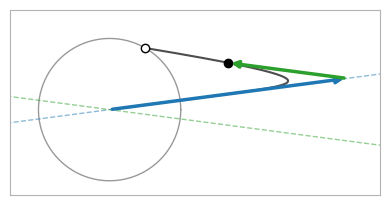

This figure's Python source: (Note: this script raises an exception after producing the figure.)
# Regenerate with: python3 interactives/nonnormal_thumbnail.py interactives/nonnormal.png
# Thumbnail for the Interactives listing: the solution of u' = Au with nearly
# parallel eigenvectors (15 degrees apart) and eigenvalues -1, -10, as on the
# page, shortly after t = 0, with its two eigenvector components.
import sys

import matplotlib
matplotlib.use("Agg")
import matplotlib.pyplot as plt
import numpy as np

a = np.radians(15) / 2
r1 = np.array([np.cos(a), np.sin(a)])
r2 = np.array([np.cos(a), -np.sin(a)])
u0 = np.array([np.cos(np.radians(60)), np.sin(np.radians(60))])
z = np.linalg.solve(np.column_stack([r1, r2]), u0)
t = np.linspace(0, 3, 1501)
U = np.outer(z[0] * np.exp(-t), r1) + np.outer(z[1] * np.exp(-10 * t), r2)
k = np.searchsorted(t, 0.06)
p1 = z[0] * np.exp(-t[k]) * r1

fig, ax = plt.subplots(figsize=(4, 3), dpi=150)
fig.patch.set_facecolor("white")
s = np.linspace(0, 2 * np.pi, 200)
ax.plot(np.cos(s), np.sin(s), color="0.6", lw=1)
for r, c in ((r1, "#1f77b4"), (r2, "#2ca02c")):
    ax.plot([-4 * r[0], 4 * r[0]], [-4 * r[1], 4 * r[1]], "--", color=c, alpha=0.5, lw=1)
ax.plot(U[:, 0], U[:, 1], color="0.3", lw=1.5)
ax.annotate("", xy=p1, xytext=(0, 0), arrowprops=dict(arrowstyle="-|>", color="#1f77b4", lw=2.5))
ax.annotate("", xy=U[k], xytext=p1, arrowprops=dict(arrowstyle="-|>", color="#2ca02c", lw=2.5))
ax.plot(*u0, "o", mfc="white", mec="black")
ax.plot(*U[k], "ko")
ax.set_xlim(-1.4, 3.8); ax.set_ylim(-1.2, 1.4); ax.set_aspect("equal")
ax.set_xticks([]); ax.set_yticks([])
for sp in ax.spines.values():
    sp.set_color("0.7")
fig.tight_layout()
fig.savefig(sys.argv[1])
